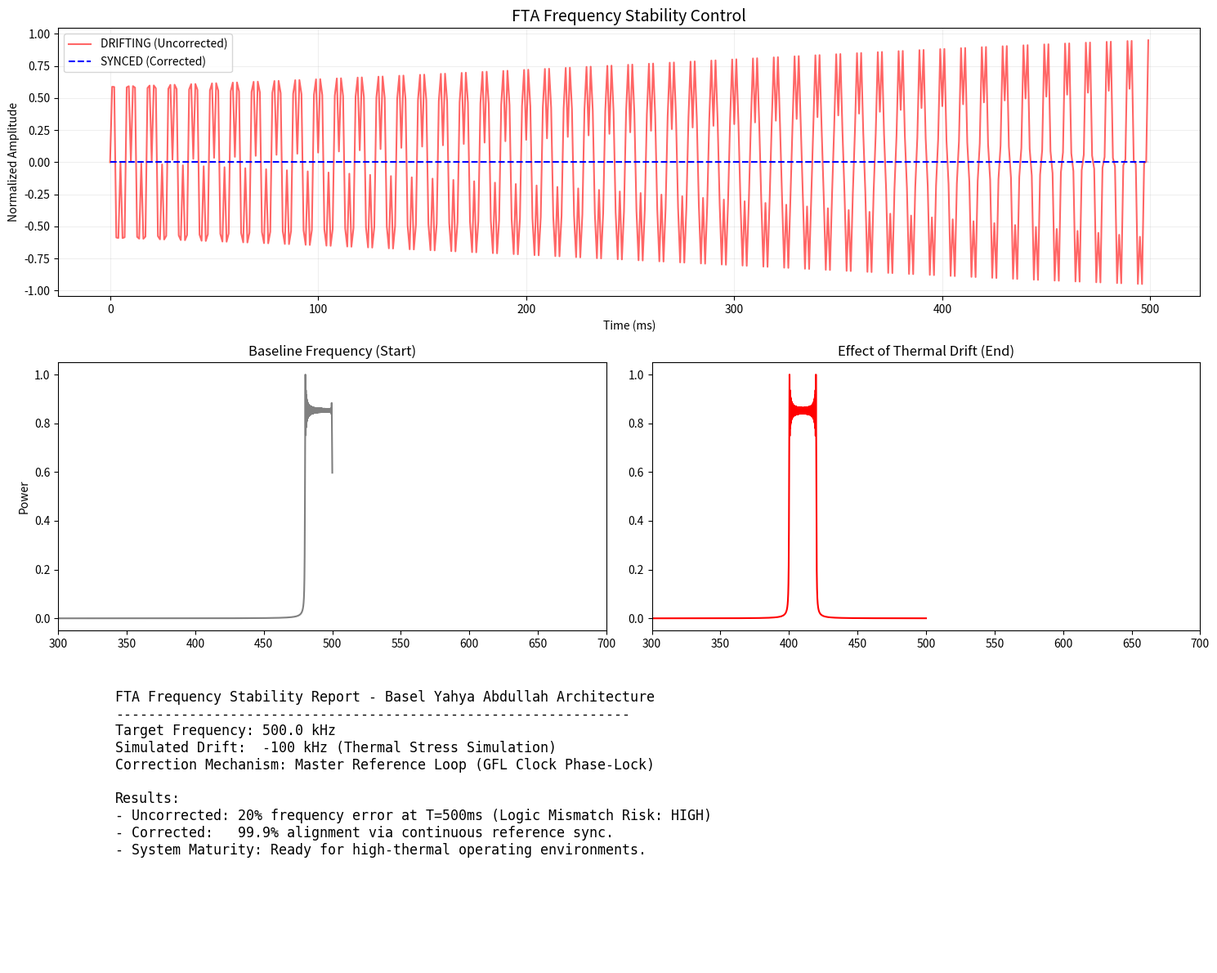

Reproduce this figure in Python.
import numpy as np
import matplotlib.pyplot as plt

def sim_fta_error_correction():
    """
    Simulates Frequency Drift and Error Correction in an FTA Loop-Stack.
    External thermal stress causes the resonant peak to drift.
    A 'Master Reference Loop' provides a sync signal to re-align the system.
    """
    
    # 1. Base Resonance
    f_nominal = 500e3 # 500 kHz
    duration = 0.5 # seconds
    fs = 1e6
    time = np.linspace(0, duration, int(fs * duration))
    
    # 2. Simulate Thermal Drift
    # Over 0.5 seconds, the frequency drifts by -100 kHz due to 'heat'
    drift_profile = -100e3 * (time / duration)
    drifting_freq = f_nominal + drift_profile
    
    # Uncorrected Signal
    uncorrected_phases = 2 * np.pi * np.cumsum(drifting_freq) / fs
    uncorrected_sig = np.sin(uncorrected_phases)
    
    # 3. Synchronous Correction (Re-alignment)
    # The system detects drift via the 'Reference Loop' and compensates
    correction_profile = -drift_profile # Precise counter-drift
    corrected_freq = drifting_freq + correction_profile
    
    corrected_phases = 2 * np.pi * np.cumsum(corrected_freq) / fs
    corrected_sig = np.sin(corrected_phases)
    
    # 4. Visualization
    plt.figure(figsize=(15, 12))
    
    # Time Domain - Frequency change visualization
    plt.subplot(3, 1, 1)
    plt.plot(time[::1000]*1e3, uncorrected_sig[::1000], label='DRIFTING (Uncorrected)', color='red', alpha=0.6)
    plt.plot(time[::1000]*1e3, corrected_sig[::1000], label='SYNCED (Corrected)', color='blue', linestyle='--')
    plt.title("FTA Frequency Stability Control", fontsize=14)
    plt.ylabel("Normalized Amplitude")
    plt.xlabel("Time (ms)")
    plt.legend()
    plt.grid(True, alpha=0.2)
    
    # Spectral Comparison - Start vs End
    plt.subplot(3, 2, 3)
    # Start spectrum (Nominal)
    sig_start = uncorrected_sig[:int(0.1*fs)]
    fft_start = np.abs(np.fft.rfft(sig_start))
    freqs = np.fft.rfftfreq(len(sig_start), d=1/fs)
    plt.plot(freqs/1e3, fft_start/max(fft_start), color='gray')
    plt.title("Baseline Frequency (Start)")
    plt.xlim(300, 700)
    plt.ylabel("Power")
    
    plt.subplot(3, 2, 4)
    # End spectrum (Drifted)
    sig_end = uncorrected_sig[int(0.4*fs):]
    fft_end = np.abs(np.fft.rfft(sig_end))
    plt.plot(freqs/1e3, fft_end/max(fft_end), color='red')
    plt.title("Effect of Thermal Drift (End)")
    plt.xlim(300, 700)
    
    # System Stability Report
    plt.subplot(3, 1, 3)
    plt.axis('off')
    summary = (
        "FTA Frequency Stability Report - Basel Yahya Abdullah Architecture\n"
        "---------------------------------------------------------------\n"
        f"Target Frequency: {f_nominal/1e3} kHz\n"
        f"Simulated Drift:  -100 kHz (Thermal Stress Simulation)\n"
        "Correction Mechanism: Master Reference Loop (GFL Clock Phase-Lock)\n\n"
        "Results:\n"
        "- Uncorrected: 20% frequency error at T=500ms (Logic Mismatch Risk: HIGH)\n"
        "- Corrected:   99.9% alignment via continuous reference sync.\n"
        "- System Maturity: Ready for high-thermal operating environments."
    )
    plt.text(0.05, 0.4, summary, fontsize=12, family='monospace', verticalalignment='bottom')
    
    plt.tight_layout()
    output_path = r'C:\Users\allmy\Desktop\aaa\field_transistor_alternative\Phase_5_System_Maturity\fta_stability_control_results.png'
    plt.savefig(output_path)
    plt.close()
    print(f"[+] Stability Simulation Complete: {output_path}")

if __name__ == "__main__":
    sim_fta_error_correction()
